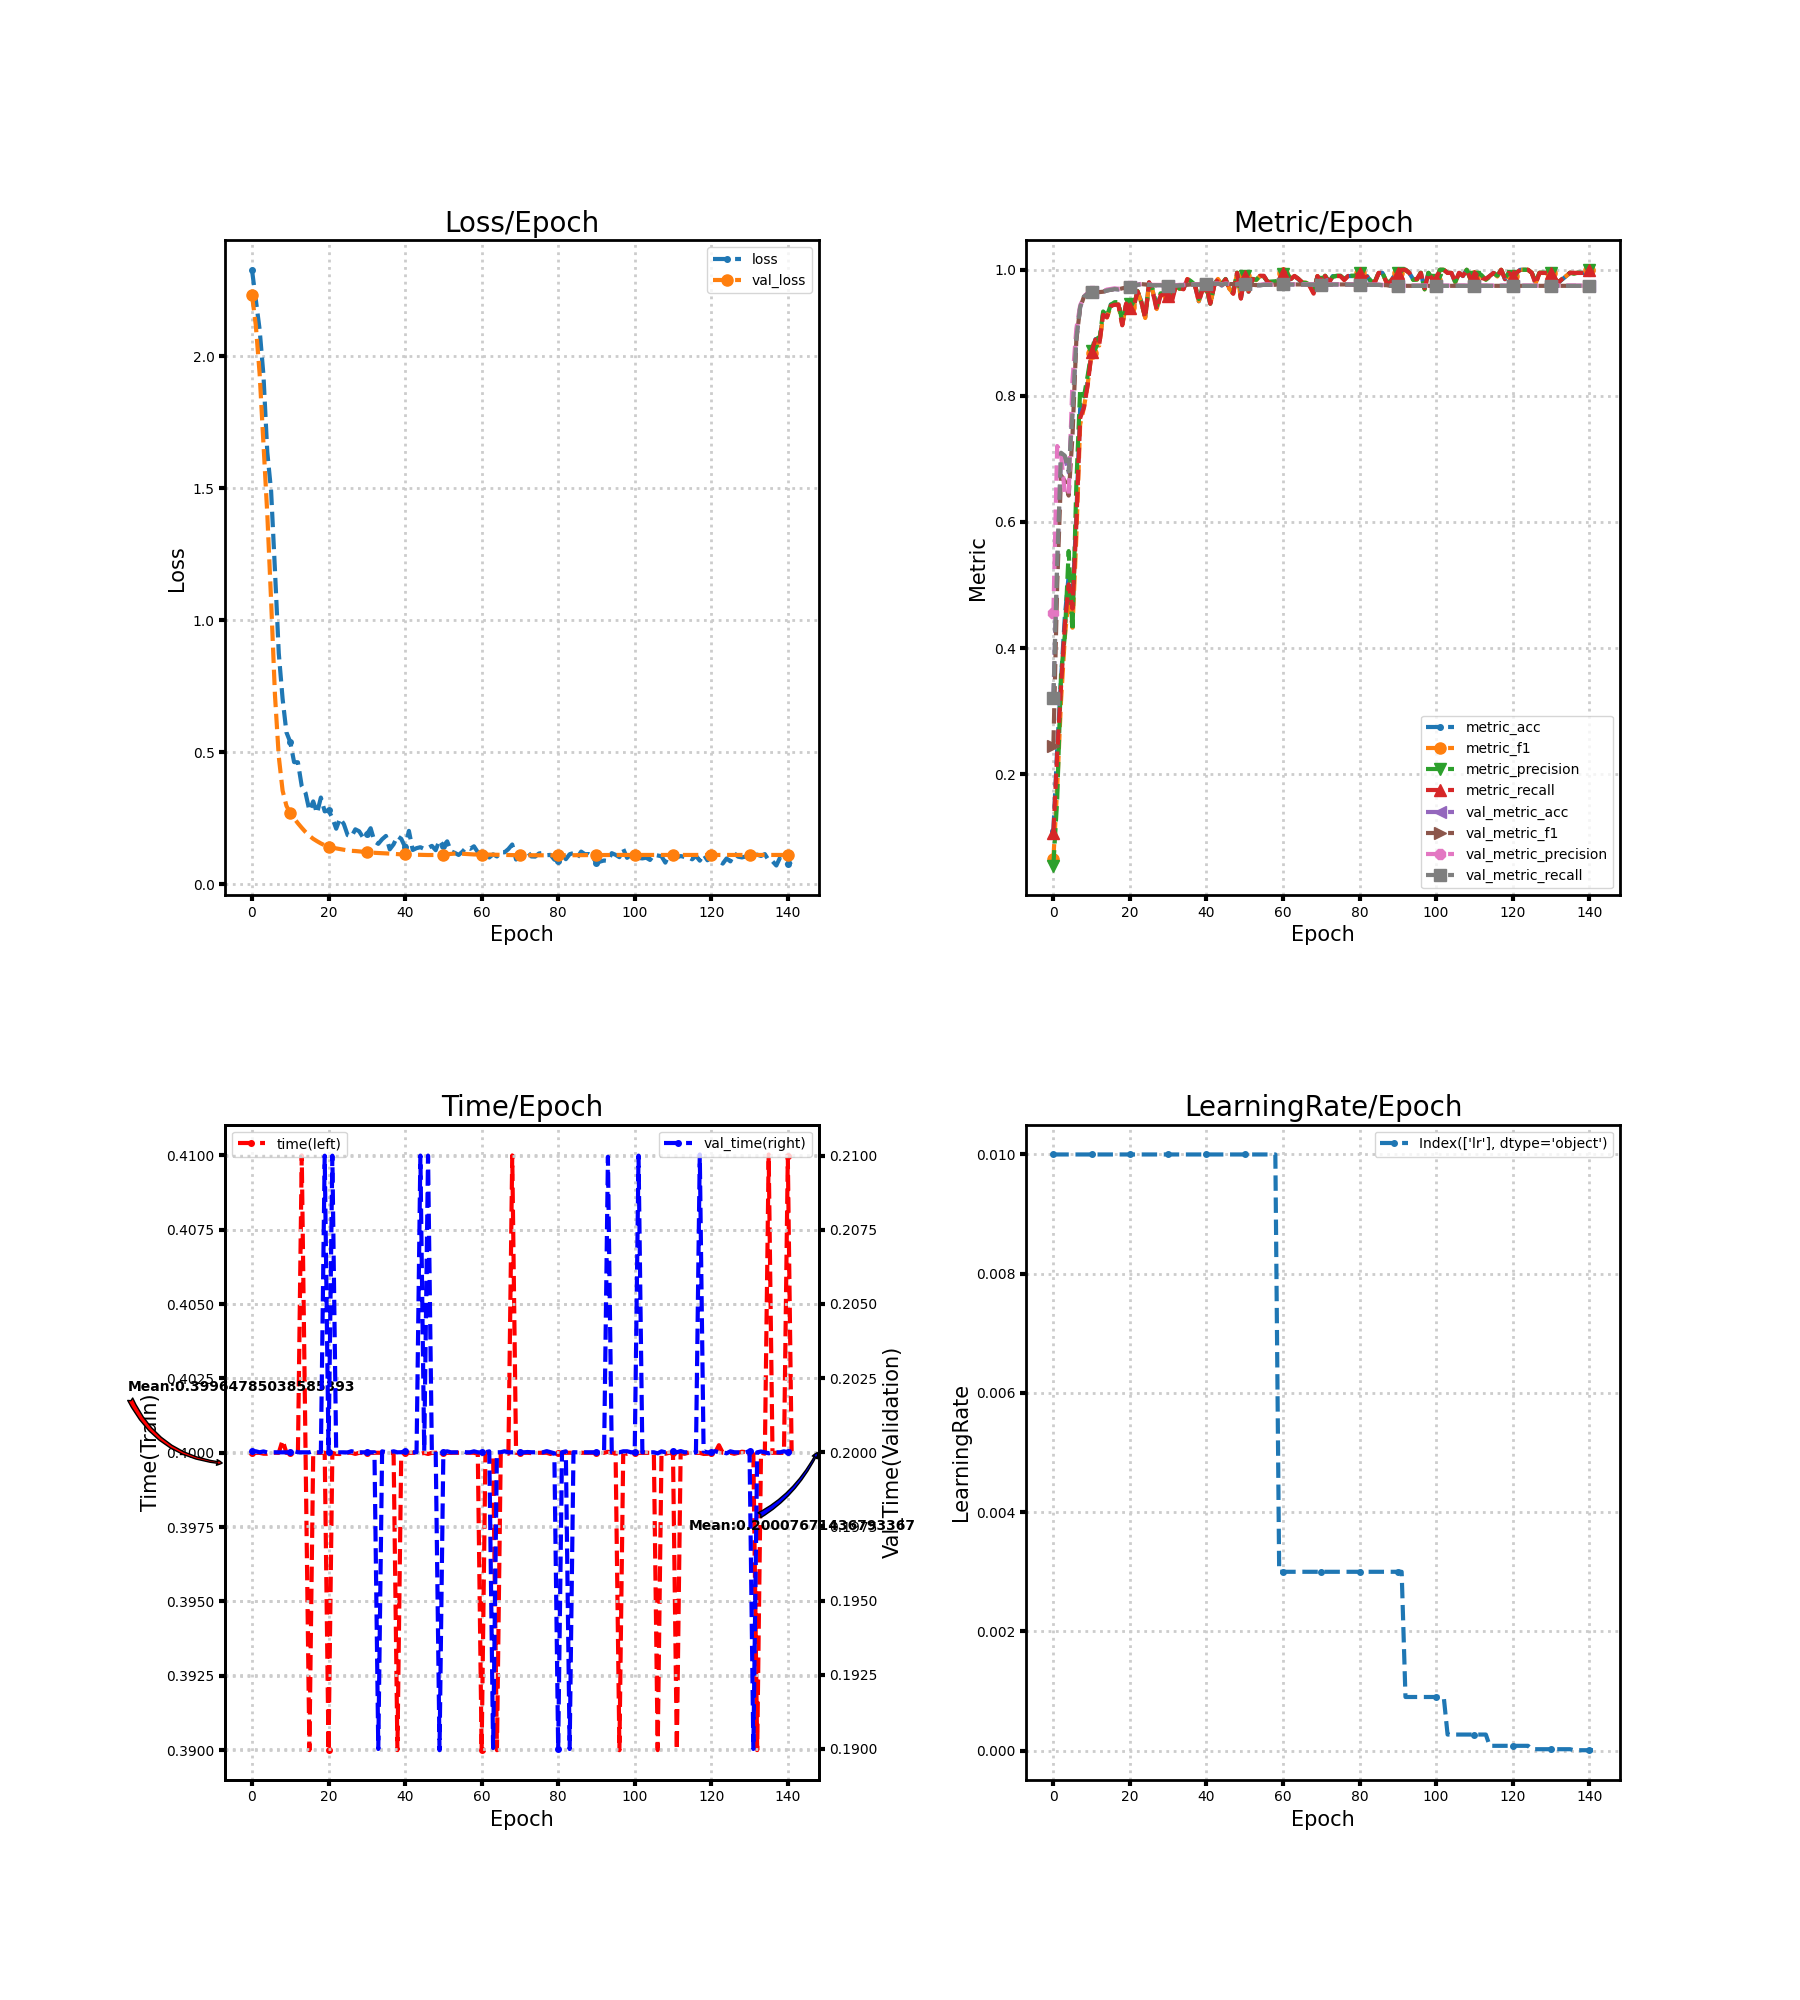

Values plotted in this chart, from the file beside it:
loss, metric_acc, metric_f1, metric_precision, metric_recall, time, lr, val_loss, val_metric_acc, val_metric_f1, val_metric_precision, val_metric_recall, val_time
2.327, 0.11, 0.06452, 0.05493, 0.1064, 0.4, 0.01, 2.231, 0.3189, 0.2451, 0.4552, 0.32, 0.2
2.213, 0.24, 0.1782, 0.1599, 0.2317, 0.4, 0.01, 2.117, 0.5322, 0.5003, 0.7205, 0.5344, 0.2
2.1, 0.35, 0.3159, 0.3582, 0.3383, 0.4, 0.01, 1.933, 0.7072, 0.6737, 0.7078, 0.7098, 0.2
1.927, 0.45, 0.4174, 0.4194, 0.4369, 0.4, 0.01, 1.668, 0.7028, 0.6648, 0.6438, 0.7051, 0.2
1.636, 0.515, 0.4812, 0.5538, 0.501, 0.4, 0.01, 1.402, 0.6783, 0.6418, 0.6445, 0.6803, 0.2
1.488, 0.475, 0.4322, 0.4272, 0.4624, 0.4, 0.01, 1.073, 0.7717, 0.737, 0.8254, 0.7739, 0.2
1.19, 0.61, 0.5753, 0.659, 0.596, 0.4, 0.01, 0.7178, 0.8906, 0.8884, 0.9065, 0.8915, 0.2
0.8748, 0.78, 0.7545, 0.8105, 0.7648, 0.4, 0.01, 0.4838, 0.9406, 0.9403, 0.9434, 0.9409, 0.2
0.7024, 0.79, 0.7817, 0.7992, 0.7817, 0.4004, 0.01, 0.3547, 0.9572, 0.9573, 0.9581, 0.9574, 0.2
0.5756, 0.825, 0.8198, 0.8334, 0.8183, 0.4, 0.01, 0.2974, 0.9622, 0.9624, 0.9631, 0.9623, 0.2
0.5389, 0.87, 0.8685, 0.8707, 0.8702, 0.4, 0.01, 0.2695, 0.9644, 0.9646, 0.9656, 0.9644, 0.2
0.4628, 0.89, 0.8878, 0.8944, 0.8893, 0.4, 0.01, 0.2504, 0.9644, 0.9647, 0.9658, 0.9644, 0.2
0.4622, 0.885, 0.8799, 0.8873, 0.8814, 0.4, 0.01, 0.2314, 0.9644, 0.9646, 0.9658, 0.9644, 0.2
0.3718, 0.93, 0.9295, 0.9339, 0.9286, 0.41, 0.01, 0.2142, 0.965, 0.9652, 0.9664, 0.9649, 0.2
0.3457, 0.925, 0.9242, 0.9269, 0.9248, 0.4, 0.01, 0.198, 0.9672, 0.9674, 0.9686, 0.9672, 0.2
0.2793, 0.945, 0.9426, 0.9443, 0.9426, 0.39, 0.01, 0.1841, 0.9683, 0.9684, 0.9695, 0.9683, 0.2
0.3141, 0.945, 0.9457, 0.9486, 0.9445, 0.4, 0.01, 0.1724, 0.9694, 0.9696, 0.9706, 0.9694, 0.2
0.2695, 0.945, 0.9451, 0.9487, 0.9445, 0.4, 0.01, 0.1634, 0.9689, 0.9689, 0.9699, 0.9688, 0.2
0.3288, 0.915, 0.9126, 0.9169, 0.9119, 0.4, 0.01, 0.155, 0.9706, 0.9706, 0.9712, 0.9705, 0.2
0.2764, 0.945, 0.9443, 0.9439, 0.9464, 0.4, 0.01, 0.1481, 0.9717, 0.9717, 0.9721, 0.9716, 0.21
0.28, 0.945, 0.9407, 0.9453, 0.939, 0.39, 0.01, 0.1428, 0.9733, 0.9734, 0.9737, 0.9733, 0.2
0.2516, 0.94, 0.9412, 0.942, 0.9417, 0.4, 0.01, 0.1388, 0.9744, 0.9745, 0.9748, 0.9744, 0.21
0.2107, 0.965, 0.9657, 0.9664, 0.9657, 0.4, 0.01, 0.1362, 0.9761, 0.9761, 0.9765, 0.9761, 0.2
0.25, 0.95, 0.9474, 0.9481, 0.949, 0.4, 0.01, 0.1335, 0.9772, 0.9773, 0.9776, 0.9772, 0.2
0.2282, 0.925, 0.9235, 0.9248, 0.9233, 0.4, 0.01, 0.131, 0.9767, 0.9767, 0.9771, 0.9767, 0.2
0.1864, 0.98, 0.9793, 0.9789, 0.9802, 0.4, 0.01, 0.1285, 0.9761, 0.9761, 0.9766, 0.9761, 0.2
0.1811, 0.965, 0.9652, 0.9689, 0.9638, 0.4, 0.01, 0.127, 0.9756, 0.9756, 0.9761, 0.9755, 0.2
0.2084, 0.94, 0.9377, 0.9418, 0.9364, 0.4, 0.01, 0.1263, 0.9756, 0.9756, 0.976, 0.9755, 0.2
0.201, 0.96, 0.96, 0.9626, 0.959, 0.4, 0.01, 0.125, 0.9756, 0.9756, 0.976, 0.9755, 0.2
0.178, 0.96, 0.9615, 0.9627, 0.9614, 0.4, 0.01, 0.1235, 0.975, 0.975, 0.9755, 0.975, 0.2
0.1895, 0.96, 0.9599, 0.9618, 0.9588, 0.4, 0.01, 0.1218, 0.9744, 0.9745, 0.975, 0.9744, 0.2
0.2126, 0.955, 0.9529, 0.9585, 0.9507, 0.4, 0.01, 0.1204, 0.975, 0.9751, 0.9756, 0.975, 0.2
0.1631, 0.975, 0.974, 0.9747, 0.974, 0.4, 0.01, 0.1195, 0.975, 0.9751, 0.9756, 0.975, 0.2
0.1535, 0.97, 0.9697, 0.9701, 0.971, 0.4, 0.01, 0.1187, 0.9756, 0.9756, 0.9761, 0.9755, 0.19
0.1708, 0.97, 0.97, 0.9725, 0.969, 0.4, 0.01, 0.1182, 0.9756, 0.9756, 0.9761, 0.9755, 0.2
0.1834, 0.985, 0.9852, 0.9859, 0.9852, 0.4, 0.01, 0.1174, 0.9761, 0.9762, 0.9766, 0.9761, 0.2
0.1327, 0.98, 0.9803, 0.9816, 0.9802, 0.4, 0.01, 0.1163, 0.9767, 0.9767, 0.9771, 0.9766, 0.2
0.1518, 0.975, 0.9756, 0.9764, 0.9755, 0.4, 0.01, 0.1153, 0.9767, 0.9767, 0.9771, 0.9766, 0.2
0.1825, 0.95, 0.9502, 0.9535, 0.949, 0.39, 0.01, 0.1142, 0.9767, 0.9767, 0.9771, 0.9766, 0.2
0.1725, 0.97, 0.9698, 0.9721, 0.969, 0.4, 0.01, 0.1136, 0.9772, 0.9773, 0.9777, 0.9772, 0.2
0.1415, 0.975, 0.9736, 0.9732, 0.9752, 0.4, 0.01, 0.1132, 0.9778, 0.9778, 0.9782, 0.9778, 0.2
0.2026, 0.945, 0.9452, 0.9461, 0.9462, 0.4, 0.01, 0.1125, 0.9778, 0.9778, 0.9782, 0.9777, 0.2
0.1301, 0.975, 0.9747, 0.9766, 0.9736, 0.4, 0.01, 0.1122, 0.9778, 0.9778, 0.9782, 0.9777, 0.2
0.1372, 0.985, 0.9855, 0.9861, 0.9855, 0.4, 0.01, 0.1119, 0.9778, 0.9778, 0.9781, 0.9778, 0.2
0.1407, 0.975, 0.9758, 0.9778, 0.9757, 0.4, 0.01, 0.1115, 0.9767, 0.9767, 0.9771, 0.9767, 0.21
0.1342, 0.985, 0.9851, 0.9855, 0.985, 0.4, 0.01, 0.1112, 0.9778, 0.9779, 0.9782, 0.9778, 0.2
0.1379, 0.97, 0.9697, 0.9718, 0.9686, 0.4, 0.01, 0.1112, 0.9772, 0.9773, 0.9776, 0.9772, 0.21
0.1458, 0.965, 0.9626, 0.964, 0.9619, 0.4, 0.01, 0.1111, 0.9772, 0.9773, 0.9776, 0.9772, 0.2
0.1295, 0.995, 0.9951, 0.9955, 0.995, 0.4, 0.01, 0.1113, 0.9772, 0.9773, 0.9777, 0.9772, 0.2
0.167, 0.955, 0.9549, 0.9572, 0.9543, 0.4, 0.01, 0.1119, 0.9778, 0.9779, 0.9782, 0.9778, 0.19
0.1449, 0.99, 0.9902, 0.9907, 0.9902, 0.4, 0.01, 0.1131, 0.9778, 0.9779, 0.9782, 0.9778, 0.2
0.1629, 0.965, 0.9656, 0.9664, 0.9657, 0.4, 0.01, 0.1145, 0.9767, 0.9768, 0.9772, 0.9766, 0.2
0.1251, 0.985, 0.9852, 0.9857, 0.9852, 0.4, 0.01, 0.1157, 0.9761, 0.9762, 0.9768, 0.9761, 0.2
0.1193, 0.985, 0.9836, 0.984, 0.9836, 0.4, 0.01, 0.1165, 0.9756, 0.9757, 0.9763, 0.9755, 0.2
0.1113, 0.99, 0.9904, 0.9907, 0.9905, 0.4, 0.01, 0.1167, 0.9756, 0.9757, 0.9763, 0.9755, 0.2
0.124, 0.99, 0.9896, 0.9892, 0.9905, 0.4, 0.01, 0.1158, 0.9761, 0.9762, 0.9768, 0.9761, 0.2
0.1402, 0.98, 0.9802, 0.9809, 0.9805, 0.4, 0.01, 0.1147, 0.9761, 0.9762, 0.9768, 0.9761, 0.2
0.1347, 0.98, 0.9792, 0.9814, 0.9783, 0.4, 0.01, 0.114, 0.9761, 0.9762, 0.9768, 0.9761, 0.2
0.1441, 0.98, 0.9806, 0.9818, 0.9802, 0.4, 0.01, 0.1133, 0.9761, 0.9762, 0.9768, 0.9761, 0.2
0.1217, 0.98, 0.981, 0.983, 0.9807, 0.4, 0.003, 0.1132, 0.9772, 0.9773, 0.9779, 0.9772, 0.2
... 82 more rows
